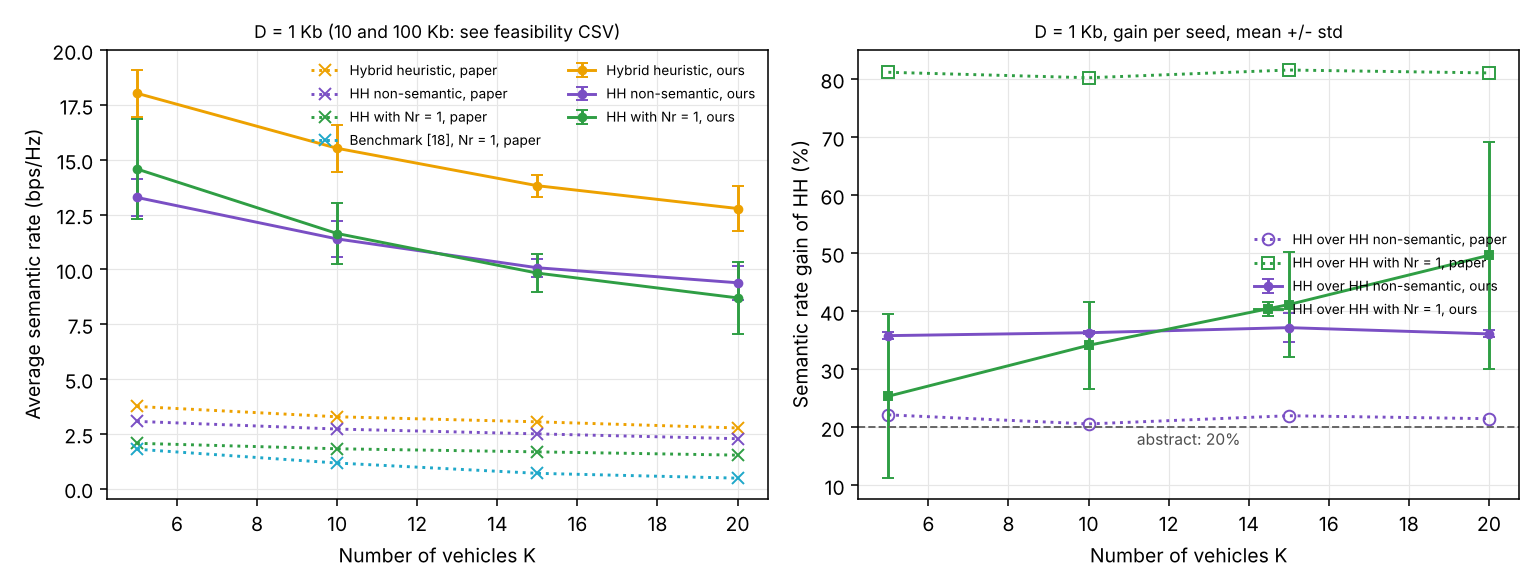

Values plotted in this chart, from the file beside it:
data_kb, K, rate_gain_pct_mean, rate_gain_pct_std, rate_gain_pct_count, rcrb_theta_ratio_mean, rcrb_theta_ratio_std, rcrb_theta_ratio_count, rcrb_d_ratio_mean, rcrb_d_ratio_std, rcrb_d_ratio_count, baseline
1.0, 5, 35.8, 0.6383, 5, 1.01, 0.01742, 5, 1.03, 0.004631, 5, HH_nonsem
1.0, 10, 36.3, 0.2899, 5, 1.016, 0.003501, 5, 1.045, 0.003717, 5, HH_nonsem
1.0, 15, 37.17, 2.443, 5, 1.074, 0.08343, 5, 1.035, 0.0512, 5, HH_nonsem
1.0, 20, 36.1, 0.5866, 5, 1.041, 0.007971, 5, 1.06, 0.003154, 5, HH_nonsem
10.0, 5, 12.16, 49.79, 5, 2.937, 4.194, 5, 3.606, 5.671, 5, HH_nonsem
1.0, 5, 25.36, 14.12, 5, 0.2945, 0.102, 5, 0.3945, 0.02682, 5, HH_nr1
1.0, 10, 34.13, 7.519, 5, 0.3172, 0.05653, 5, 0.42, 0.02308, 5, HH_nr1
1.0, 15, 41.15, 8.969, 5, 0.4005, 0.1696, 5, 0.4628, 0.03646, 5, HH_nr1
1.0, 20, 49.64, 19.57, 5, 0.337, 0.04691, 5, 0.4497, 0.01509, 5, HH_nr1
10.0, 5, 152, 219.9, 5, 0.2344, 0.1895, 5, 0.3956, 0.3092, 5, HH_nr1
